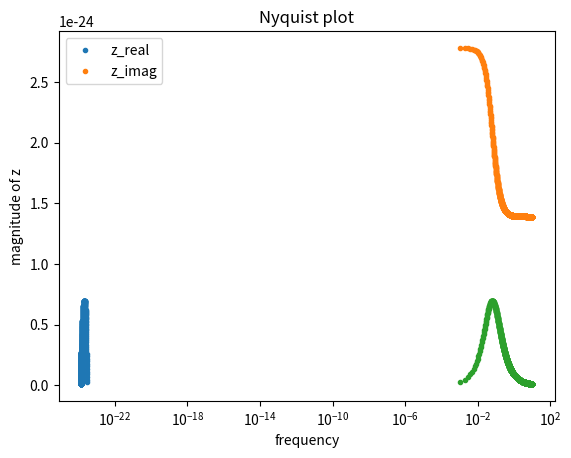
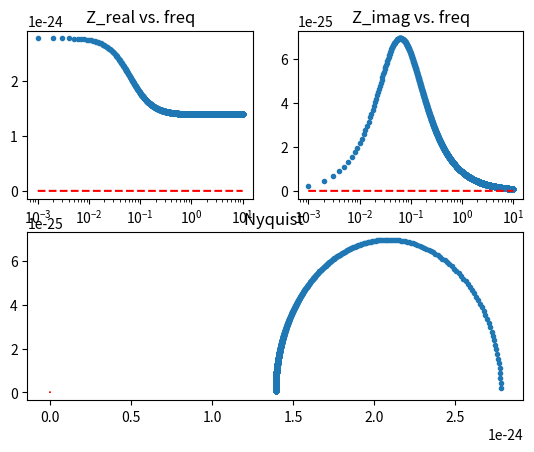

Generate these figures, in order, with matplotlib:
# -*- coding: utf-8 -*-
"""
Created on Tue Jul 12 17:13:26 2022

[redacted]

this revising2 file focus on how to make the fit function work.


"""

import numpy as np
from scipy.integrate import solve_ivp
import matplotlib.pyplot as plt
from scipy.optimize import curve_fit
#%%
q = 1.6e-19     #charge of electron
k = 1.38e-23    #boltzmann constant
T = 300     #room temperature
VT = 0.026

def Zcap(C , w):    #the impedance of a capacitor
    return 1/(1j * w * C)


#define the circuit of an equivalent circuit of a pervskite device
#required parameters are
#C_a,b,c,g: the capacitors in the circuit. See Onenote
#J_s: the saturation current of the transistor
#n: the ideality factor the transistor
#R_i: the ionic resistence
#V: the background voltage
#w: the frequency of the perturbation
#


def find_imp(w, C_a, C_b, R_i, C_g, C_c, J_s, n,  q_init, V):  
    q_init = q_init 
##########################################################################################    
#This part tried to use the ODE to solve for the V1
    #F = lambda t, Q: (V - Q/C_a - Q/C_b - Q/C_c)/R_i      #the ODE of the ionic branch
    #runtime = 1000
    #now solve for Q
    # t_eval = np.arange(0, runtime, 0.1)                      #times at which store in solution
    # sol = solve_ivp(F, [0, runtime], [q_init], t_eval=t_eval)     #approximate the solution in interval [0, 10], initial value of q
    #print('the q is', sol.y[0][-1])
    #v1 = V - sol.y[0][-1]/C_a  #the voltage connecting to thetransistor
    #v1 = 2
##########################################################################################
#This part give V directly by assuming the charge on the three capacitance are equal 
    print('V is ----', V)
    Q = V/(1/C_a + 1/C_b + 1/C_c)
    print('Q is ----', Q)
    v1 = V - Q/C_a
    print('v1 is ----',v1)
#######################################################################################
#this part used the Z_elct from the Matlab code (with a change Cion---C_g)
    J1 = J_s*(np.exp((v1-0)/VT) - np.exp((v1 - V)/VT))
    Z_elct = 1./(1/2*(2 - 1./(1 + 1j*w*R_i*C_g/2))*J1/VT)
#######################################################################################
#######################################################################################
#This part uses the Z_elect by my own derivation
    # J1 = J_s*(np.exp(q*(v1)/(n*k*T)) - np.exp(q*(v1 - V)/(n*k*T))) #finding J_1by using the property of thransistor    
    # p_part = (v1-V)*q/(n*k*T)
    # print('ppart is -----', p_part)
    # Z_elct = 1/(J_s*(q/(n*k*T))*np.exp(p_part)) #finding the impedance of the electronic branch by differentiating dJ/dv
#######################################################################################   
    Z_d = 1 / (1/Zcap(C_g,w) + 1/R_i)
    Z_ion = (Zcap(C_a,w) + Zcap(C_b,w) + Zcap(C_c,w) + Z_d)
    Z_tot = 1 / (1/Z_ion + 1/ Z_elct)
    print('Z_ i is---------',Z_ion)
    print("z_elct is -----", Z_elct)
    return Z_tot



def find_implist(w_h, w_l,  C_a, C_b, R_i, C_g, C_c, J_s, n, q_init, V):
    wlist = np.arange(w_h, w_l, 1e-3)        #first resistence, second resistance, capacitance, type of plot(Nyquist or freqency)
    zrlist = []                                 #reference Note section 1
    zilist = []
    fzlist = []
    j=0                                 #the y axis of the Bode spectrum (the effective capacitance)
    for w in wlist:
        j+=1
        #print('the parameters are',w, C_a, C_b, R_i, C_g, C_c, J_s, n, V, q_init)
        z = find_imp(w, C_a, C_b, R_i, C_g, C_c, J_s, n, q_init, V)
        zrlist.append(z.real)
        print(z.real)
        zilist.append(-z.imag)                    # use positive zimag to keep image in first quadrant
        fzlist.append((1/z).imag / w)           #fzlist is the effective capacitance term in the Bode plot y axis
    return np.array(wlist), np.array(zrlist), np.array(zilist), fzlist


#%%
#a, b, c, d= find_implist(1e-4, 10., 1., 1., 1., 1., 1., 1., 1., 1., 0)  

a, b, c, d= find_implist(0.001, 10, 10,10,4,4,10, 1,1,0,2)
#a, b, c, d= find_implist(0.001, 5, 17,15,6,6, 10, 16,31,4,2)




plt.plot(b,c,'.')
plt.title('Nyquist plot')
plt.xlabel('z_real')
plt.ylabel('z_imag')

#%%
plt.plot(a,b,'.')
plt.plot(a,c,'.')
plt.xscale('log')
plt.legend(['z_real','z_imag'])
plt.xlabel('frequency')
plt.ylabel('magnitude of z')





#%%
#b = find_imp(10., 1., 1., 1., 1., 1., 1., 1., 1., 0)
#b = find_imp(1e-4, 1e-4,1e-4,4,4,1e-4,1e-4, 1,5,1)

wlist, zrlist, zilist, fzlist = a, b, c, d

#%% the previous steps generated set of data in wlist zilist and zrlist 
def func_imp(w, C_a, C_b, R_i, C_g, C_c, J_s, n,  q_init, V):                   #the funtion used in the curve fit(only to return a stacked real/imaginary part)
    z = find_imp(w, C_a, C_b, R_i, C_g, C_c, J_s, n,  q_init, V)
    return np.hstack([z.real, z.imag])

def fit(wlist, zrlist, zilist,  R_i,C_g, C_c, J_s, n, q_init,Vb):                          #returns the fitting parameters          #!!!!!!!!!!!!!!!!!!!!!!!!!!!!!!!!!!!!!!!!                                                          
    Zlist = np.hstack([zrlist, -zilist])                                                                                         #10,10,4
    popt, pcov = curve_fit(lambda w,  C_a,C_b: func_imp(w, C_a,C_b, R_i, C_g, C_c, J_s, n,  q_init,Vb) , wlist, Zlist,p0 = [1000,10], maxfev = 10000000)   #!!!!!!!!!!!!!!!!!!!!!!!!!!!!!!!!!!!!!!!!         
    #try changing to different inital guess
    #popt, pcov = curve_fit(lambda w,  C_a, C_b, R_i, C_g, C_c, J_s, n, q_init: func_imp(w, C_a, C_b, R_i, C_g, C_c, J_s, n,  q_init,Vb) , wlist, Zlist, p0 = [1,1,4,4,1, 1,1,0],)
    return popt, pcov
#%%
# def plot_fit(wlist, popt, zrlist, zilist, vb): 
#     zfit = func_imp(wlist, *popt, vb)
#     zfit_r = zfit[0: len(wlist)]
#     zfit_i = zfit[len(wlist): 2 * len(wlist)]
#     fig = plt.figure()
#     plt.subplot((221))                          #z_real vs. freq
#     plt.xscale('log')
#     plt.plot(wlist, zrlist,'.')
#     plt.plot(wlist, zfit_r,'r--')
#     plt.title("Z_real vs. freq")
#     plt.subplot((222))                      #z_image vs. freq
#     plt.xscale('log')
#     plt.plot(wlist, zilist,'.')
#     plt.plot(wlist, -zfit_i,'r--')      #negative the fitted z_imag for Nyquist plot
#     plt.title("Z_imag vs. freq")
#     fig.add_subplot(2, 2, (3, 4))           #z_real vs. z_imag
#     plt.plot(zrlist,zilist,'.')
#     plt.plot(zfit_r, -zfit_i,'r--')
#     plt.title("Nyquist ")
    
    
# def main(wlist, zrlist, zilist, vb):
#     popt, pcov = fit(wlist, zrlist, zilist,vb)
#     plot_fit(wlist, popt, zrlist, zilist, vb)
#     print('the fit parameters are', *popt)
#     return popt, pcov


#######################################################################################################################
#this is for a revised function(also fitting vb)


def plot_fit(wlist, popt, zrlist, zilist,   R_i,C_g, C_c, J_s, n,  q_init,vb):   #!!!!!!!!!!!!!!!!!!!!!!!!!!!!!!!!!!!!!!!!
    zfit = func_imp(wlist, *popt,  R_i,C_g, C_c, J_s, n,  q_init,vb)   #!!!!!!!!!!!!!!!!!!!!!!!!!!!!!!!!!!!!!!!!
    zfit_r = zfit[0: len(wlist)]
    zfit_i = zfit[len(wlist): 2 * len(wlist)]
    fig = plt.figure()
    plt.subplot((221))                          #z_real vs. freq
    plt.xscale('log')
    plt.plot(wlist, zrlist,'.')
    plt.plot(wlist, zfit_r,'r--')
    plt.title("Z_real vs. freq")
    plt.subplot((222))                      #z_image vs. freq
    plt.xscale('log')
    plt.plot(wlist, zilist,'.')
    plt.plot(wlist, -zfit_i,'r--')      #negative the fitted z_imag for Nyquist plot
    plt.title("Z_imag vs. freq")
    fig.add_subplot(2, 2, (3, 4))           #z_real vs. z_imag
    plt.plot(zrlist,zilist,'.')
    plt.plot(zfit_r, -zfit_i,'r--')
    plt.title("Nyquist ")
    
    
def main(wlist, zrlist, zilist,  R_i, C_g, C_c, J_s, n,  q_init,vb):   #!!!!!!!!!!!!!!!!!!!!!!!!!!!!!!!!!!!!!!!!
    popt, pcov = fit(wlist, zrlist, zilist, R_i,C_g, C_c, J_s, n,  q_init,vb)   #!!!!!!!!!!!!!!!!!!!!!!!!!!!!!!!!!!!!!!!!
    plot_fit(wlist, popt, zrlist, zilist, R_i, C_g, C_c, J_s, n,  q_init,vb)   #!!!!!!!!!!!!!!!!!!!!!!!!!!!!!!!!!!!!!!!!
    print('the fitted parameters are', *popt)
    return popt, pcov

    
main(wlist, zrlist, zilist,4,4,10, 1,1,0,2)                               #!!!!!!!!!!!!!!!!!!!!!!!!!!!!!!!
#%%
#######################################################################
#this part is for trying the fit
# popt, pcov = fit(wlist, zrlist, zilist, 2)   
# zfit = []
# for w in wlist:
#     a = find_imp(w,*popt,2).real
#     print(a)
#     zfit.append(a)
# # zfit_r = zfit[0: len(wlist)]
# plt.plot(wlist, zrlist,'.')
# plt.plot(wlist, zfit,'r--')
# plt.xscale('log')



































